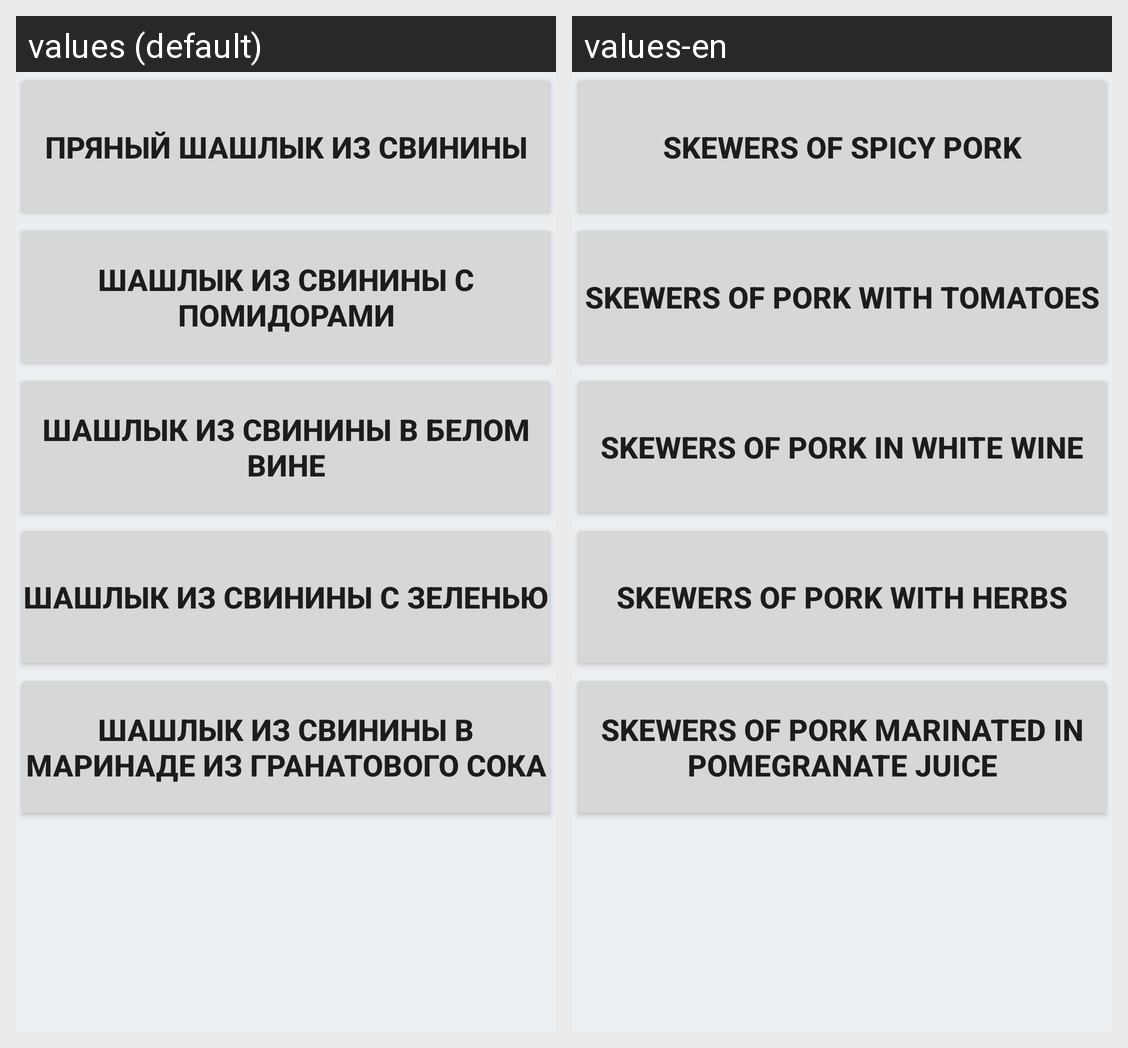

For this localized Android screen grid, give each drawn string resource with its value in every locale shown.
Android screen res/layout/activity_main.xml rendered under 2 locales, left to right: values (default), values-en. Device: Nexus 5 (rendered at 1080×1920; each locale shown at half size, 540×960, under a caption strip naming it); theme AppTheme.
Strings drawn on this screen, with the default value and each locale's value (text and hints the layout hard-codes, and strings that could not be matched under every locale, appear in the picture but are not listed):

btn1_text
  values: Пряный шашлык из свинины
  values-en: Skewers of spicy pork

btn2_text
  values: Шашлык из свинины с помидорами
  values-en: Skewers of pork with tomatoes

btn3_text
  values: Шашлык из свинины в белом вине
  values-en: Skewers of pork in white wine

btn4_text
  values: Шашлык из свинины с зеленью
  values-en: Skewers of pork with herbs

btn5_text
  values: Шашлык из свинины в маринаде из гранатового сока
  values-en: Skewers of pork marinated in pomegranate juice
